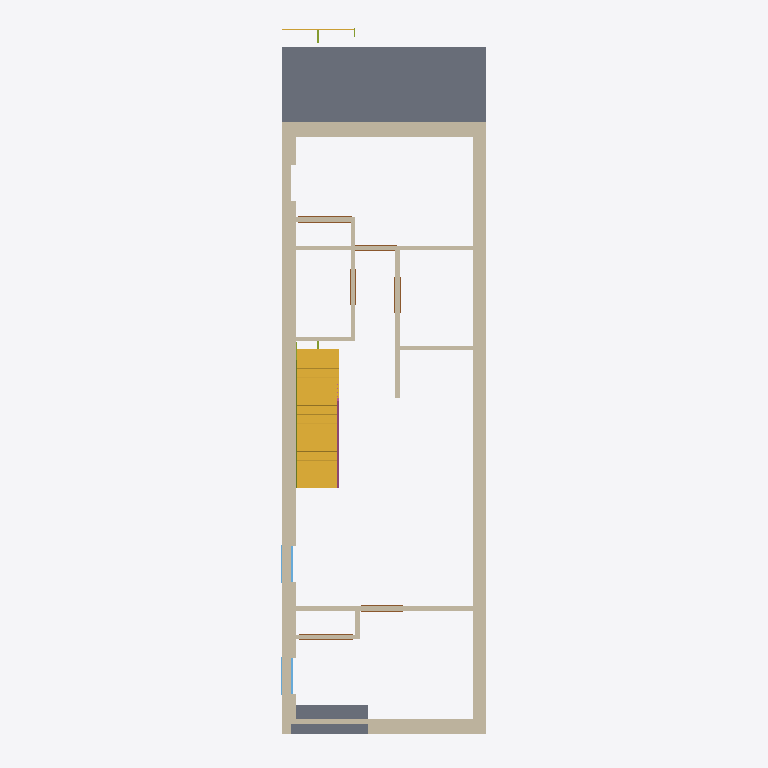
Plan cut of the same IFC building model at storey 'GARAGE FOOTNG' (level -1.37 m, cut at 0.03 m), seen from above with north up, elements coloured by IFC class: 21 walls (beige), 6 doors (brown), 2 slabs (grey), 2 stair flights (yellow), 2 members (olive), 2 windows (light blue), 1 railing (pink). Cut surfaces are drawn darker.
Extent 6.3 m × 18.1 m × 10.0 m (x, y, z). Storeys (8): FOUNDATION at -3.35 m; T.O. SLAB at -3.05 m; GARAGE FOOTNG at -1.37 m; SITE LV at 0.00 m; T.O. MAINFLOOR at 0.38 m; T.O. LV 2 at 3.43 m; B.O. ROOF at 6.10 m; T.O. PARAPET at 6.68 m. Elements (158): 87 IfcWallStandardCase, 20 IfcDoor, 13 IfcWindow, 8 IfcFlowTerminal, 7 IfcFurnishingElement, 6 IfcRailing, 6 IfcSlab, 5 IfcFooting, 3 IfcMember, 3 IfcStairFlight.

HEADER;
FILE_DESCRIPTION(('ViewDefinition [CoordinationView_V2.0]','RevitIdentifiers [VersionGUID: 610c3d6f-7ce1-4bdd-a8f2-63bc8e5c2c4a, NumberOfSaves: 1]','CoordinateReference [CoordinateBase: Shared Coordinates]'),'2;1');
FILE_NAME('Project Number','2024-06-19T09:52:10-07:00',(''),(''),'ODA SDAI 24.6','Autodesk Revit 24.2.0.63 (ENG) - IFC 24.2.0.63','');
FILE_SCHEMA(('IFC2X3'));
ENDSEC;
DATA;
#112=IFCPROJECT('2B5uvCEKv2GhLMorlv5TI_',#18,'Project Number',$,$,'Project Name','Project Status',(#107),#104);
#151=IFCSITE('2B5uvCEKv2GhLMorlv5TIy',#18,'Default',$,$,#150,$,$,.ELEMENT.,$,$,$,$,$);
#117=IFCBUILDING('2B5uvCEKv2GhLMorlv5TI$',#18,'',$,$,#115,$,'',.ELEMENT.,$,$,$);
#121=IFCBUILDINGSTOREY('2B5uvCEKv2GhLMori6xjsg',#18,'FOUNDATION',$,'Level:Circle Head - Project Datum',#120,$,'FOUNDATION',.ELEMENT.,-10.999999999999998);
#125=IFCBUILDINGSTOREY('2B5uvCEKv2GhLMori6xjtK',#18,'T.O. SLAB',$,'Level:Circle Head - Project Datum',#124,$,'T.O. SLAB',.ELEMENT.,-9.999999999999998);
#129=IFCBUILDINGSTOREY('2B5uvCEKv2GhLMori6x5Wl',#18,'GARAGE FOOTNG',$,'Level:Circle Head - Project Datum',#128,$,'GARAGE FOOTNG',.ELEMENT.,-4.499999999999999);
#132=IFCBUILDINGSTOREY('2B5uvCEKv2GhLMori6wYfv',#18,'SITE LV',$,'Level:Circle Head - Project Datum',#131,$,'SITE LV',.ELEMENT.,0.0);
#136=IFCBUILDINGSTOREY('2B5uvCEKv2GhLMori6wYdu',#18,'T.O. MAINFLOOR',$,'Level:Circle Head - Project Datum',#135,$,'T.O. MAINFLOOR',.ELEMENT.,1.2473958333333297);
#140=IFCBUILDINGSTOREY('2B5uvCEKv2GhLMori6xjna',#18,'T.O. LV 2',$,'Level:Circle Head - Project Datum',#139,$,'T.O. LV 2',.ELEMENT.,11.249999999999998);
#144=IFCBUILDINGSTOREY('2B5uvCEKv2GhLMori6xjnz',#18,'B.O. ROOF',$,'Level:Circle Head - Project Datum',#143,$,'B.O. ROOF',.ELEMENT.,19.999999999999996);
#148=IFCBUILDINGSTOREY('2B5uvCEKv2GhLMori6xjFK',#18,'T.O. PARAPET',$,'Level:Circle Head - Project Datum',#147,$,'T.O. PARAPET',.ELEMENT.,21.916666666666696);
#53289=IFCSLAB('1P$TJVUwv0vh38eXPNp0Vt',#18,'Floor:Floor:Deck:329898',$,'Floor:Floor:Deck',#53275,#53288,'329898',.FLOOR.);
#1576=IFCSTAIRFLIGHT('1HN2ZoQS11heeTMGcS16hM',#18,'Assembled Stair:Stair:535974 Run 1:Stair:535974 Run 1 : Assembled Stair:Stair:535974 Run 1:322509',$,'Assembled Stair:Stair:535974 Run 1:Stair:535974 Run 1 : Assembled Stair:Stair:535974 Run 1',#1575,#1572,'322509',$,$,$,$);
#48925=IFCWALLSTANDARDCASE('2gkDzrU6P9RQCl_GkawIwq',#18,'Basic Wall:Foundation - 10" Concrete:329242',$,'Basic Wall:Foundation - 10" Concrete',#48913,#48924,'329763');
#48813=IFCWALLSTANDARDCASE('0Gq2N4ytT5QeXJyLbtKjjU',#18,'Basic Wall:Foundation - 10" Concrete:521281',$,'Basic Wall:Foundation - 10" Concrete',#48801,#48812,'329692');
#50483=IFCWALLSTANDARDCASE('2TxD$Euw5E$AfvbD47nEPO',#18,'Basic Wall:Interior - 4 1/2" Partition:382729',$,'Basic Wall:Interior - 4 1/2" Partition',#50471,#50482,'329856');
#48621=IFCWALLSTANDARDCASE('2gkDzrU6P9RQCl_GkawI_p',#18,'Basic Wall:Foundation - 10" Concrete:329501',$,'Basic Wall:Foundation - 10" Concrete',#48605,#48620,'329672');
#67821=IFCSLAB('0Gq2N4ytT5QeXJyLbtKjI6',#18,'Floor:Floor:Deck:329961',$,'Floor:Floor:Deck',#67811,#67820,'329961',.FLOOR.);
#52172=IFCWALLSTANDARDCASE('2v1kTA_uX7shZfdp1bqtCp',#18,'Basic Wall:Interior - 4 1/2" Partition:395207',$,'Basic Wall:Interior - 4 1/2" Partition',#52160,#52171,'329884');
#67795=IFCWALLSTANDARDCASE('0Gq2N4ytT5QeXJyLbtKjKF',#18,'Basic Wall:Foundation - 10" Concrete:522768',$,'Basic Wall:Foundation - 10" Concrete',#67783,#67794,'329958');
#50454=IFCWALLSTANDARDCASE('2TxD$Euw5E$AfvbD47nETn',#18,'Basic Wall:Interior - 4 1/2" Partition:382496',$,'Basic Wall:Interior - 4 1/2" Partition',#50442,#50453,'329855');
#50512=IFCWALLSTANDARDCASE('2TxD$Euw5E$AfvbD47nER9',#18,'Basic Wall:Interior - 4 1/2" Partition:382872',$,'Basic Wall:Interior - 4 1/2" Partition',#50500,#50511,'329857');
#50570=IFCWALLSTANDARDCASE('3z1KS8OH18pwGCMjZ83QcX',#18,'Basic Wall:Interior - 4 1/2" Partition:383273',$,'Basic Wall:Interior - 4 1/2" Partition',#50558,#50569,'329859');
#50744=IFCWALLSTANDARDCASE('3z1KS8OH18pwGCMjZ83PI2',#18,'Basic Wall:Interior - 4 1/2" Partition:386058',$,'Basic Wall:Interior - 4 1/2" Partition',#50732,#50743,'329865');
#50599=IFCWALLSTANDARDCASE('3z1KS8OH18pwGCMjZ83Qdb',#18,'Basic Wall:Interior - 4 1/2" Partition:383341',$,'Basic Wall:Interior - 4 1/2" Partition',#50587,#50598,'329860');
#48954=IFCWALLSTANDARDCASE('2gkDzrU6P9RQCl_GkawIvs',#18,'Basic Wall:Foundation - 10" Concrete:329432',$,'Basic Wall:Foundation - 10" Concrete',#48942,#48953,'329764');
#48748=IFCWALLSTANDARDCASE('3z1KS8OH18pwGCMjZ83P8d',#18,'Basic Wall:Interior - 4 1/2" Partition:385711',$,'Basic Wall:Interior - 4 1/2" Partition',#48736,#48747,'329677');
#52201=IFCWALLSTANDARDCASE('2v1kTA_uX7shZfdp1bqtor',#18,'Basic Wall:Interior - 4 1/2" Partition:395329',$,'Basic Wall:Interior - 4 1/2" Partition',#52189,#52200,'329885');
#50686=IFCWALLSTANDARDCASE('3z1KS8OH18pwGCMjZ83PBk',#18,'Basic Wall:Interior - 4 1/2" Partition:385638',$,'Basic Wall:Interior - 4 1/2" Partition',#50674,#50685,'329863');
#50715=IFCWALLSTANDARDCASE('3z1KS8OH18pwGCMjZ83PEz',#18,'Basic Wall:Interior - 4 1/2" Partition:385845',$,'Basic Wall:Interior - 4 1/2" Partition',#50703,#50714,'329864');
#50628=IFCWALLSTANDARDCASE('3z1KS8OH18pwGCMjZ83QaD',#18,'Basic Wall:Interior - 4 1/2" Partition:383365',$,'Basic Wall:Interior - 4 1/2" Partition',#50616,#50627,'329861');
#50802=IFCWALLSTANDARDCASE('1iSM2wHKL06Q2pioY7mLkS',#18,'Basic Wall:Interior - 4 1/2" Partition:386626',$,'Basic Wall:Interior - 4 1/2" Partition',#50790,#50801,'329867');
#68255=IFCRAILING('1HN2ZoQS11heeTMGcS16gh',#18,'Railing:Handrail - Rectangular:536137:Handrail - Rectangular:536137 : Railing:Handrail - Rectangular:536137:322152',$,'Railing:Handrail - Rectangular:536137:Handrail - Rectangular:536137 : Railing:Handrail - Rectangular:536137',#68254,#68251,'322152',.NOTDEFINED.);
#1063=IFCMEMBER('1HN2ZoQS11heeTMGcS16hK',#18,'Assembled Stair:Stair:535974 Stringer 1:Stair:535974 Stringer 1 : Assembled Stair:Stair:535974 Stringer 1:322441',$,'Assembled Stair:Stair:535974 Stringer 1:Stair:535974 Stringer 1 : Assembled Stair:Stair:535974 Stringer 1',#1062,#1059,'322441');
#50773=IFCWALLSTANDARDCASE('1iSM2wHKL06Q2pioY7mLlN',#18,'Basic Wall:Interior - 4 1/2" Partition:386569',$,'Basic Wall:Interior - 4 1/2" Partition',#50761,#50772,'329866');
#52230=IFCWALLSTANDARDCASE('2Gx587rs58Wfp9bMOl3yrV',#18,'Basic Wall:Interior - 4 1/2" Partition:395538',$,'Basic Wall:Interior - 4 1/2" Partition',#52218,#52229,'329886');
#50541=IFCWALLSTANDARDCASE('2TxD$Euw5E$AfvbD47nEdw',#18,'Basic Wall:Interior - 4 1/2" Partition:383147',$,'Basic Wall:Interior - 4 1/2" Partition',#50529,#50540,'329858');
#52134=IFCWINDOW('2v1kTA_uX7shZfdp1bqt7p',#18,'Windows_Dbl_Plain:910x600mm 3:910x600mm 3 : Windows_Dbl_Plain:910x600mm 3:329882',$,'Windows_Dbl_Plain:910x600mm 3:910x600mm 3 : Windows_Dbl_Plain:910x600mm 3',#73021,#52130,'329882',2.0,3.0);
#52153=IFCWINDOW('2v1kTA_uX7shZfdp1bqt5Y',#18,'Windows_Dbl_Plain:910x600mm 3:910x600mm 3 : Windows_Dbl_Plain:910x600mm 3:329883',$,'Windows_Dbl_Plain:910x600mm 3:910x600mm 3 : Windows_Dbl_Plain:910x600mm 3',#73000,#52149,'329883',2.0,3.0);
#51332=IFCDOOR('2aGESNppLB_B$vOQVIynFh',#18,'Sliding-Closet:48" x 80" white:48" x 80" white : Sliding-Closet:48" x 80" white:329875',$,'Sliding-Closet:48" x 80" white:48" x 80" white : Sliding-Closet:48" x 80" white',#73336,#51328,'329875',6.666666666666659,4.0);
#51213=IFCDOOR('2aGESNppLB_B$vOQVIynQG',#18,'Sliding-Closet:48" x 80" white:48" x 80" white : Sliding-Closet:48" x 80" white:329874',$,'Sliding-Closet:48" x 80" white:48" x 80" white : Sliding-Closet:48" x 80" white',#73294,#51209,'329874',6.666666666666659,4.0);
#50893=IFCDOOR('2aGESNppLB_B$vOQVIymhW',#18,'Single-Flush:36" x 80"  white:36" x 80"  white : Single-Flush:36" x 80"  white:329869',$,'Single-Flush:36" x 80"  white:36" x 80"  white : Single-Flush:36" x 80"  white',#73252,#50889,'329869',6.666666666666667,2.9999999999999996);
#51095=IFCDOOR('2aGESNppLB_B$vOQVIynRC',#18,'Single-Flush:36" x 80"  white 36144:36" x 80"  white 36144 : Single-Flush:36" x 80"  white 36144:329873',$,'Single-Flush:36" x 80"  white 36144:36" x 80"  white 36144 : Single-Flush:36" x 80"  white 36144',#73273,#51091,'329873',6.666666666666668,2.9999999999999996);
#6328=IFCSTAIRFLIGHT('1P$TJVUwv0vh38eXPNp0EJ',#18,'Assembled Stair:Stair:419253 Run 1:Stair:419253 Run 1 : Assembled Stair:Stair:419253 Run 1:322894',$,'Assembled Stair:Stair:419253 Run 1:Stair:419253 Run 1 : Assembled Stair:Stair:419253 Run 1',#6327,#6325,'322894',$,$,$,$);
#50951=IFCDOOR('2aGESNppLB_B$vOQVIymfu',#18,'Single-Flush:30" x 80" white:30" x 80" white : Single-Flush:30" x 80" white:329870',$,'Single-Flush:30" x 80" white:30" x 80" white : Single-Flush:30" x 80" white',#72979,#50947,'329870',6.666666666666667,2.5);
#51038=IFCDOOR('2aGESNppLB_B$vOQVIynUM',#18,'Single-Flush:30" x 80" white 36024:30" x 80" white 36024 : Single-Flush:30" x 80" white 36024:329872',$,'Single-Flush:30" x 80" white 36024:30" x 80" white 36024 : Single-Flush:30" x 80" white 36024',#73315,#51034,'329872',6.666666666666668,2.5);
#6245=IFCMEMBER('1P$TJVUwv0vh38eXPNp0ET',#18,'Assembled Stair:Stair:419253 Stringer 1:Stair:419253 Stringer 1 : Assembled Stair:Stair:419253 Stringer 1:322857',$,'Assembled Stair:Stair:419253 Stringer 1:Stair:419253 Stringer 1 : Assembled Stair:Stair:419253 Stringer 1',#6244,#6242,'322857');
ENDSEC;